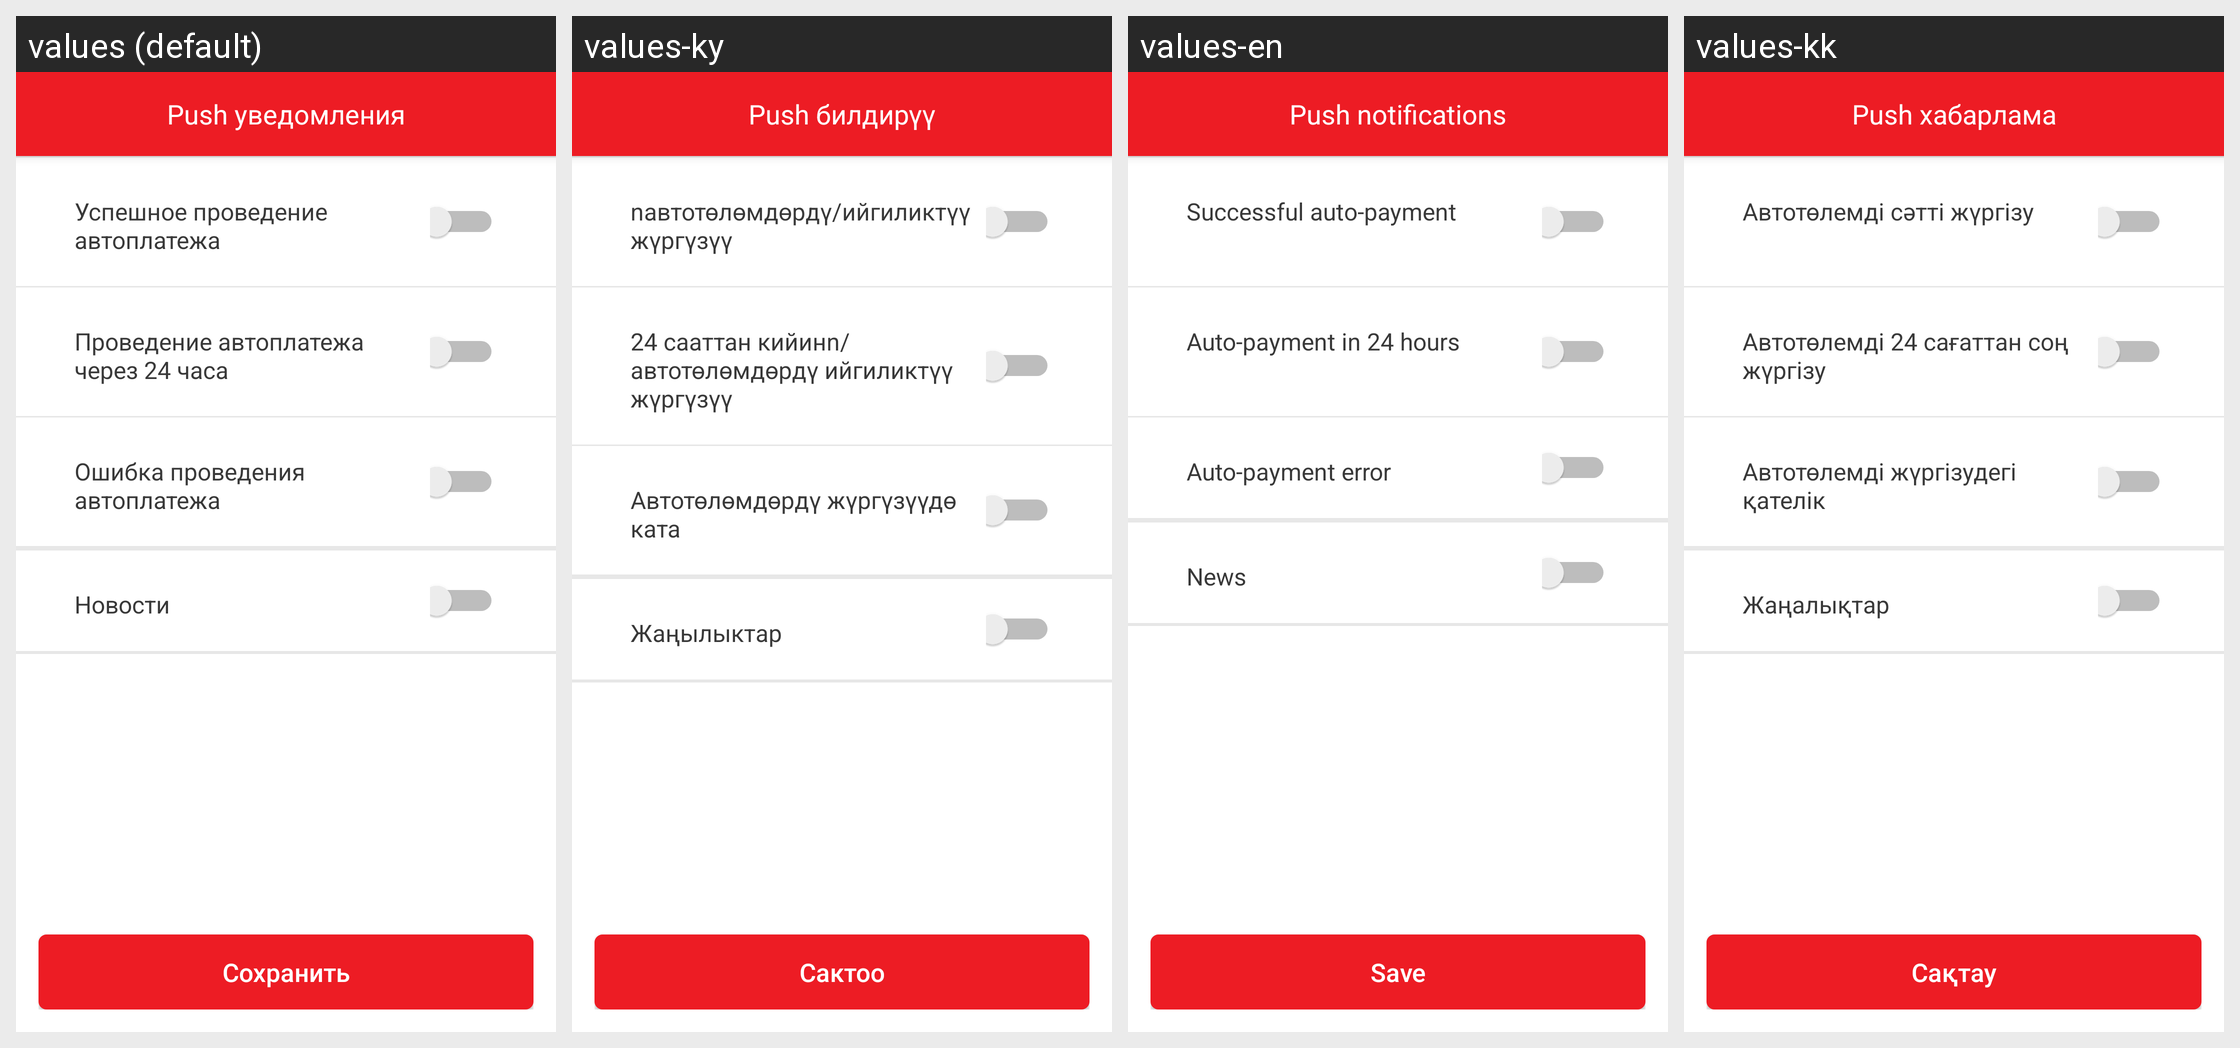

For this localized Android screen grid, give each drawn string resource with its value in every locale shown.
Android screen res/layout/fragment_push_notification.xml rendered under 4 locales, left to right: values (default), values-ky, values-en, values-kk. Device: Nexus 5 (rendered at 1080×1920; each locale shown at half size, 540×960, under a caption strip naming it); theme AppTheme.
Strings drawn on this screen, with the default value and each locale's value (text and hints the layout hard-codes, and strings that could not be matched under every locale, appear in the picture but are not listed):

push_notice
  values: Push уведомления
  values-ky: Push билдирүү
  values-en: Push notifications
  values-kk: Push хабарлама

success_auto_pay
  values: Успешное проведение
      автоплатежа
  values-ky: nавтотөлөмдөрдү/ийгиликтүү жүргүзүү
  values-en: Successful auto-payment
  values-kk: Автотөлемді сәтті жүргізу

carry_auto_payment_24hours
  values: Проведение автоплатежа
      через 24 часа
  values-ky: 24 сааттан кийинn/автотөлөмдөрдү ийгиликтүү жүргүзүү
  values-en: Auto-payment in 24 hours
  values-kk: Автотөлемді 24 сағаттан соң жүргізу

error_auto_pay
  values: Ошибка проведения автоплатежа
  values-ky: Автотөлөмдөрдү жүргүзүүдө ката
  values-en: Auto-payment error
  values-kk: Автотөлемді жүргізудегі қателік

news
  values: Новости
  values-ky: Жаңылыктар
  values-en: News
  values-kk: Жаңалықтар

save
  values: Сохранить
  values-ky: Сактоо
  values-en: Save
  values-kk: Сақтау
